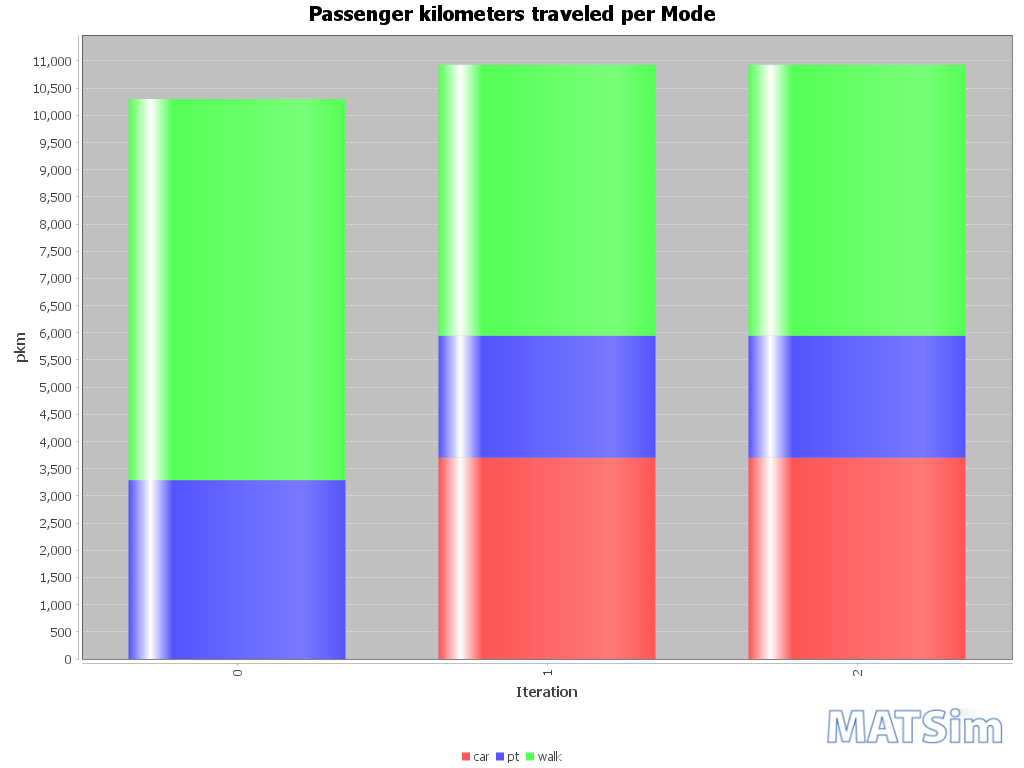

The table this chart was drawn from, first rows:
Iteration; car; pt; walk
0; 0; 3291; 7010
1; 3702; 2247; 4982
2; 3702; 2247; 4982
